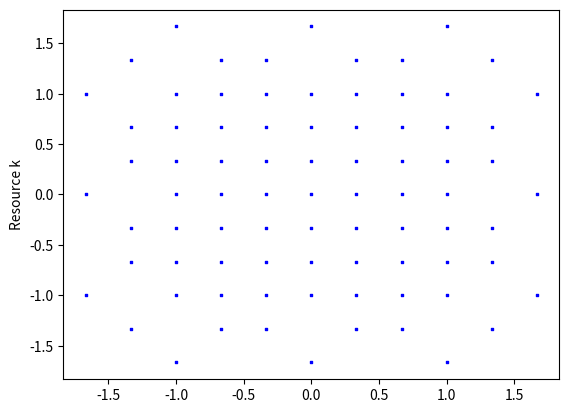

This chart was generated by the following Python code:
import numpy as np
#plot
import matplotlib.pyplot as plt
from math import e,pi
import itertools

def printY_k():
        fig = plt.figure()


        user1 = np.array([-1,1,0]);
        #ax = fig.add_subplot(2,2,1);
        #ax.scatter(user1.real[:], user1.imag[:], s=1, c="y", marker="s")
        #user2 = np.array([0.5+0.5j,0,-0.5-0.5j]);
        #user3 = np.array([1j,-1j,0]);
        #user4 = np.array([-0.5j,0.5j,1.5j]);

        #user4 = np.array([-1,1]);
        #create all combination
        #combination = list(itertools.product(user1,user2,user3,user4))
        user2 = user1*(1/3*(2**0.5)*(e**(45j/180*pi)))
        #ax = fig.add_subplot(2,2,2);
        #ax.scatter(user2.real[:], user2.imag[:], s=1, c="r", marker="s")
        user3 = user1*(e**(90j/180*pi))
        #ax = fig.add_subplot(2,2,3);
        #ax.scatter(user3.real[:], user3.imag[:], s=1, c="g", marker="s")
        user4 = user1*(1/3*(2**0.5)*(e**(135j/180*pi)))
        user5 = user2*(1/3*(2**0.5)*(e**(135j/180*pi)))
        user6 = user4*(1/3*(2**0.5)*(e**(135j/180*pi)))
        #print(user1, user2, user3)
        combination = list(itertools.product(user1, user2, user3, user4))
        #print(np.array(combination).shape)
        y_k = np.array(np.sum(combination,axis=1).tolist());
        ax = fig.add_subplot(1,1,1);
        ax.scatter(y_k.real[:], y_k.imag[:], s=1, c="b", marker="s")
        plt.ylabel('Resource k');
        y_k = np.round(y_k,4)
        y_kList = y_k.tolist();
        my_dict = {i:y_kList.count(i) for i in y_kList}
        print(np.array(my_dict));
        plt.show()

printY_k();
